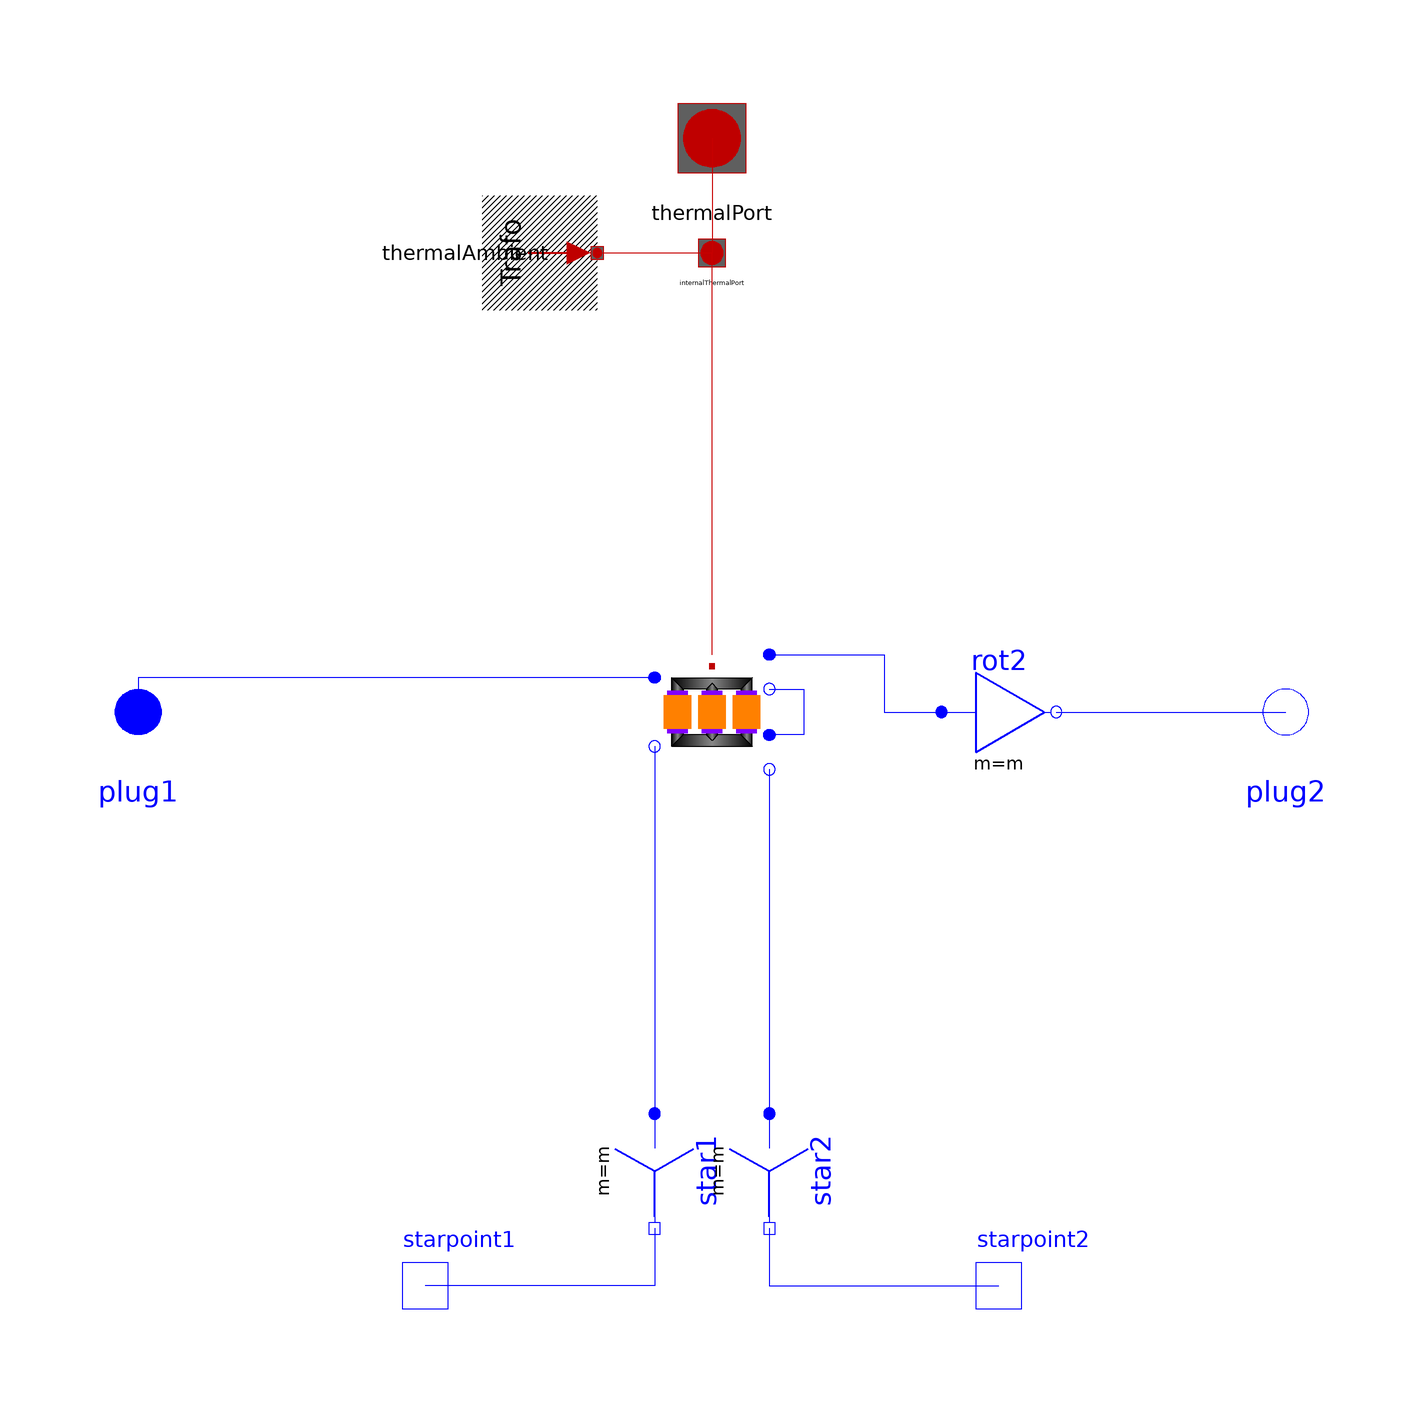

The component connection diagram of the Modelica model below, drawn from its own Placement and Line annotations.

partial model Yy04 "Transformer Yy4"
  extends Modelica_Magnetic_Transformers.Interfaces.ThreePhase.Transformer(final VectorGroup="Yy04");
  Modelica.Electrical.MultiPhase.Basic.Star star1(final m=m)
    annotation (Placement(transformation(
        origin={-10,-80},
        extent={{-10,-10},{10,10}},
        rotation=270)));
  Modelica.Electrical.Analog.Interfaces.NegativePin starpoint1
    annotation (Placement(transformation(extent={{-60,-110},{-40,-90}},
          rotation=0)));
  Modelica.Electrical.MultiPhase.Basic.Star star2(final m=m)
    annotation (Placement(transformation(
        origin={10,-80},
        extent={{-10,-10},{10,10}},
        rotation=270)));
  Modelica.Electrical.Analog.Interfaces.NegativePin starpoint2
    annotation (Placement(transformation(extent={{40,-110},{60,-90}},
          rotation=0)));
  Modelica.Electrical.MultiPhase.Basic.Delta rot2(final m=m)
    annotation (Placement(transformation(extent={{40,-10},{60,10}},
          rotation=0)));
equation
  connect(star1.pin_n, starpoint1) annotation (Line(points={{-10,-90},{
        -10,-100},{-50,-100}},   color={0,0,255}));
  connect(star2.pin_n, starpoint2) annotation (Line(points={{10,-90},{
        10,-100},{50,-100}},   color={0,0,255}));
  connect(transformer.plug_p2,rot2. plug_p) annotation (Line(
      points={{10,10},{30,10},{30,0},{36,0},{36,6.66134e-16},{40,
        6.66134e-16}},
      color={0,0,255},
      smooth=Smooth.None));
  connect(rot2.plug_n, plug2) annotation (Line(
      points={{60,6.66134e-16},{100,6.66134e-16},{100,4.44089e-16}},
      color={0,0,255},
      smooth=Smooth.None));
  connect(transformer.plug_n3, star2.plug_p) annotation (Line(
      points={{10,-10},{10,-70}},
      color={0,0,255},
      smooth=Smooth.None));
  connect(transformer.plug_n1, star1.plug_p) annotation (Line(
      points={{-10,-6},{-10,-70}},
      color={0,0,255},
      smooth=Smooth.None));
  connect(transformer.plug_p1, plug1) annotation (Line(
      points={{-10,6},{-100,6},{-100,4},{-100,4},{-100,4.44089e-16}},
      color={0,0,255},
      smooth=Smooth.None));
  connect(transformer.plug_n2, transformer.plug_p3) annotation (Line(
      points={{10,4},{16,4},{16,-4},{10,-4}},
      color={0,0,255},
      smooth=Smooth.None));
  annotation (defaultComponentName="transformer", Documentation(info="<html>
Transformer Yy4
<br>Typical parameters see:
<a href=\"modelica://Transformers.Interfaces.PartialSymmetricTwoWindingTransformer\">PartialBasicTransformer</a>
</html>"),
    Diagram(coordinateSystem(preserveAspectRatio=false, extent={{-100,-100},
            {100,100}}),
                    graphics));
end Yy04;